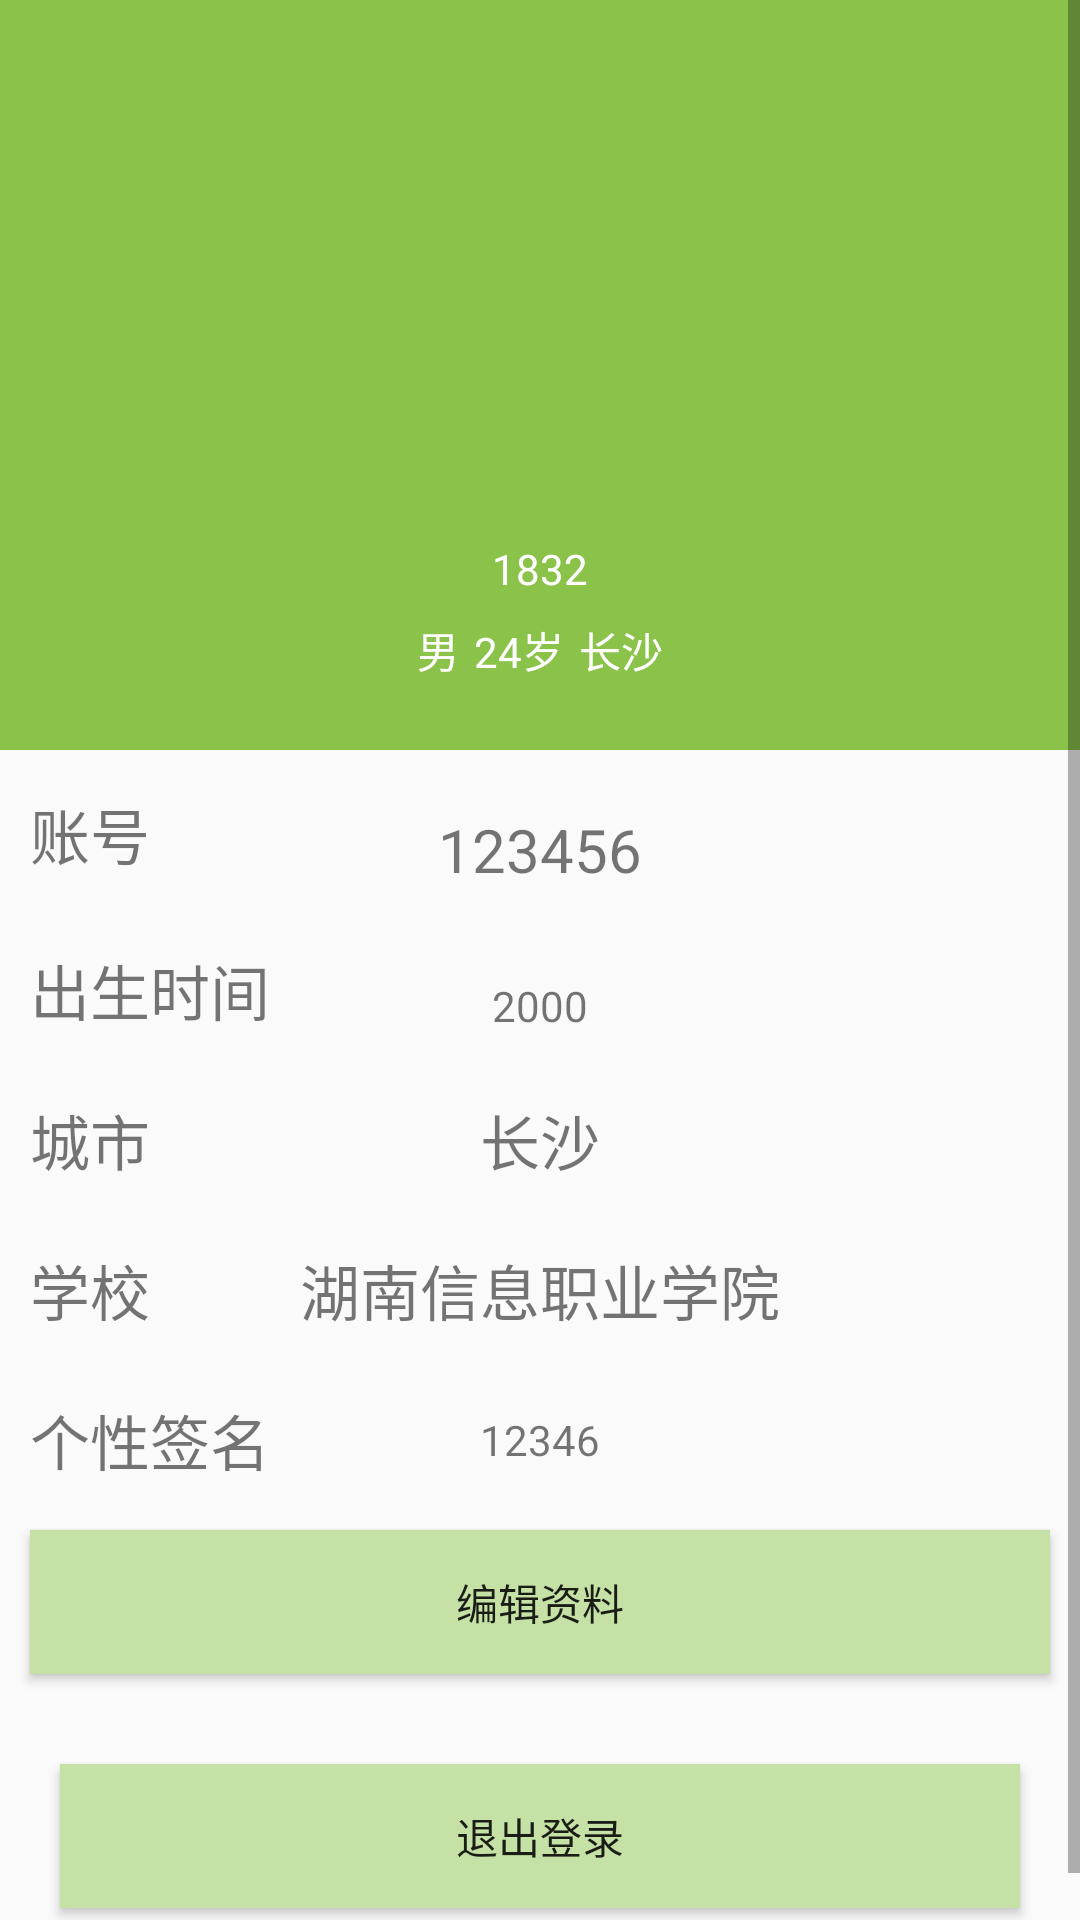

Layout XML and referenced resources for this Android screen:
<!-- AndroidManifest.xml: application theme Theme.NewActivity -->
<!-- res/layout/activity_login_home_page.xml -->
<?xml version="1.0" encoding="utf-8"?>
<ScrollView xmlns:android="http://schemas.android.com/apk/res/android"
    xmlns:tools="http://schemas.android.com/tools"
    android:layout_width="match_parent"
    android:layout_height="match_parent">

    <LinearLayout
        android:layout_width="match_parent"
        android:layout_height="match_parent"
        android:orientation="vertical"
        tools:context=".Activity.login_home_pageActivity">

        <RelativeLayout
            android:layout_width="match_parent"
            android:layout_height="250dp"
            android:background="@color/colorPrimaryDark">

            <ImageView
                android:id="@+id/imgv_avatar"
                android:layout_width="100dp"
                android:layout_height="100dp"
                android:layout_centerInParent="true"
                android:src="@mipmap/ic_launcher" />

            <TextView
                android:id="@+id/tv_nick_name"
                android:layout_width="wrap_content"
                android:layout_height="wrap_content"
                android:layout_below="@+id/imgv_avatar"
                android:layout_centerHorizontal="true"
                android:layout_marginTop="5dp"
                android:text="1832"
                android:textColor="@color/white"
                android:textSize="14sp" />


            <LinearLayout
                android:layout_width="match_parent"
                android:layout_height="wrap_content"
                android:layout_below="@+id/tv_nick_name"
                android:gravity="center"
                android:orientation="horizontal">

                <TextView
                    android:id="@+id/tv_gender"
                    android:layout_width="wrap_content"
                    android:layout_height="wrap_content"
                    android:layout_below="@+id/imgv_avatar"
                    android:layout_centerHorizontal="true"
                    android:layout_marginTop="5dp"
                    android:text="男"
                    android:textColor="@color/white"
                    android:textSize="14sp" />

                <TextView
                    android:id="@+id/tv_age"
                    android:layout_width="wrap_content"
                    android:layout_height="wrap_content"
                    android:layout_below="@+id/imgv_avatar"
                    android:layout_centerHorizontal="true"
                    android:layout_marginLeft="5dp"
                    android:layout_marginTop="5dp"
                    android:text="24岁"
                    android:textColor="@color/white"
                    android:textSize="14sp" />

                <TextView
                    android:id="@+id/tv_city"
                    android:layout_width="wrap_content"
                    android:layout_height="wrap_content"
                    android:layout_below="@+id/imgv_avatar"
                    android:layout_centerHorizontal="true"
                    android:layout_marginLeft="5dp"
                    android:layout_marginTop="5dp"
                    android:text="长沙"
                    android:textColor="@color/white"
                    android:textSize="14sp" />

            </LinearLayout>
        </RelativeLayout>

        <RelativeLayout
            android:layout_width="match_parent"
            android:layout_height="40dp"
            android:layout_marginTop="10dp"
            android:gravity="center_vertical"
            android:paddingLeft="10dp">

            <TextView
                android:id="@+id/tv_account"
                android:layout_width="wrap_content"
                android:layout_height="wrap_content"
                android:text="账号"
                android:textSize="20sp" />

            <TextView
                android:id="@+id/tv_account_text"
                android:layout_width="wrap_content"
                android:layout_height="wrap_content"
                android:layout_centerInParent="true"
                android:gravity="center"
                android:text="123456"
                android:textSize="20sp" />

        </RelativeLayout>

        <RelativeLayout
            android:layout_width="match_parent"
            android:layout_height="40dp"
            android:layout_marginTop="10dp"
            android:gravity="center_vertical"
            android:paddingLeft="10dp">

            <TextView
                android:id="@+id/tv_birth_time"
                android:layout_width="wrap_content"
                android:layout_height="wrap_content"
                android:text="出生时间"
                android:textSize="20sp" />

            <TextView
                android:id="@+id/tv_birth_time_text"
                android:layout_width="wrap_content"
                android:layout_height="wrap_content"
                android:layout_centerInParent="true"
                android:gravity="center"
                android:text="2000"
                android:textSize="14sp" />

        </RelativeLayout>

        <RelativeLayout
            android:layout_width="match_parent"
            android:layout_height="40dp"
            android:layout_marginTop="10dp"
            android:gravity="center_vertical"
            android:paddingLeft="10dp">

            <TextView
                android:id="@+id/tv_home"
                android:layout_width="wrap_content"
                android:layout_height="wrap_content"
                android:layout_centerVertical="true"
                android:text="城市"
                android:textSize="20sp" />

            <TextView
                android:id="@+id/tv_home_text"
                android:layout_width="wrap_content"
                android:layout_height="wrap_content"
                android:layout_centerInParent="true"
                android:gravity="center"
                android:text="长沙"
                android:textSize="20sp" />

        </RelativeLayout>

        <RelativeLayout
            android:layout_width="match_parent"
            android:layout_height="40dp"
            android:layout_marginTop="10dp"
            android:gravity="center_vertical"
            android:paddingLeft="10dp">

            <TextView
                android:id="@+id/tv_school"
                android:layout_width="wrap_content"
                android:layout_height="wrap_content"
                android:layout_centerVertical="true"
                android:text="学校"
                android:textSize="20sp" />

            <TextView
                android:id="@+id/tv_school_text"
                android:layout_width="wrap_content"
                android:layout_height="wrap_content"
                android:layout_centerInParent="true"
                android:layout_centerHorizontal="true"
                android:gravity="center"
                android:text="湖南信息职业学院"
                android:textSize="20sp" />

        </RelativeLayout>

        <RelativeLayout
            android:layout_width="match_parent"
            android:layout_height="40dp"
            android:layout_marginTop="10dp"
            android:gravity="center_vertical"
            android:paddingLeft="10dp">

            <TextView
                android:id="@+id/tv_sign"
                android:layout_width="wrap_content"
                android:layout_height="wrap_content"
                android:layout_centerVertical="true"
                android:text="个性签名"
                android:textSize="20sp" />

            <TextView
                android:id="@+id/tv_sign_text"
                android:layout_width="wrap_content"
                android:layout_height="wrap_content"
                android:layout_centerInParent="true"
                android:layout_centerHorizontal="true"
                android:gravity="center"
                android:text="12346"
                android:textSize="14sp" />

        </RelativeLayout>

        <Button
            android:id="@+id/btn_edited_data"
            android:layout_width="match_parent"
            android:layout_height="wrap_content"
            android:layout_margin="10dp"
            android:background="@drawable/btn_bg_selector"
            android:text="编辑资料" />

        <Button
            android:id="@+id/btn_login_home_page_button"
            android:layout_width="match_parent"
            android:layout_height="wrap_content"
            android:layout_gravity="center"
            android:layout_margin="20dp"
            android:layout_marginTop="25dp"
            android:background="@drawable/btn_bg_selector"
            android:gravity="center"
            android:onClick="logout"
            android:text="退出登录" />

    </LinearLayout>
</ScrollView>
<!-- resources referenced by this layout -->
<resources>
  <color name="colorPrimaryDark">@color/green_500</color>
  <color name="white">#FFFFFFFF</color>
  <!-- drawable btn_bg_selector (drawable) -->
  <?xml version="1.0" encoding="utf-8"?>
  <selector xmlns:android="http://schemas.android.com/apk/res/android">
  <item android:drawable="@color/green_500" android:state_pressed="true"/>
      <item android:drawable="@color/green_200" android:state_pressed="false"/>
  </selector>
  <style name="Theme.NewActivity" parent="Theme.AppCompat.Light.NoActionBar">
          
          <item name="colorPrimary">@color/green_200</item>
          <item name="colorPrimaryVariant">@color/green_500</item>
          <item name="colorOnPrimary">@color/white</item>
          <item name="colorAccent">@color/orange</item>
          
          <item name="colorSecondary">@color/teal_200</item>
          <item name="colorSecondaryVariant">@color/teal_700</item>
          <item name="colorOnSecondary">@color/black</item>
          
          <item name="android:statusBarColor">?attr/colorPrimaryVariant</item>
          
      </style>
  <color name="green_500">#8BC34A</color>
  <color name="green_200">#C5E1A5</color>
  <color name="orange">#F4511E</color>
  <color name="teal_200">#FF03DAC5</color>
  <color name="teal_700">#FF018786</color>
  <color name="black">#FF000000</color>
</resources>
